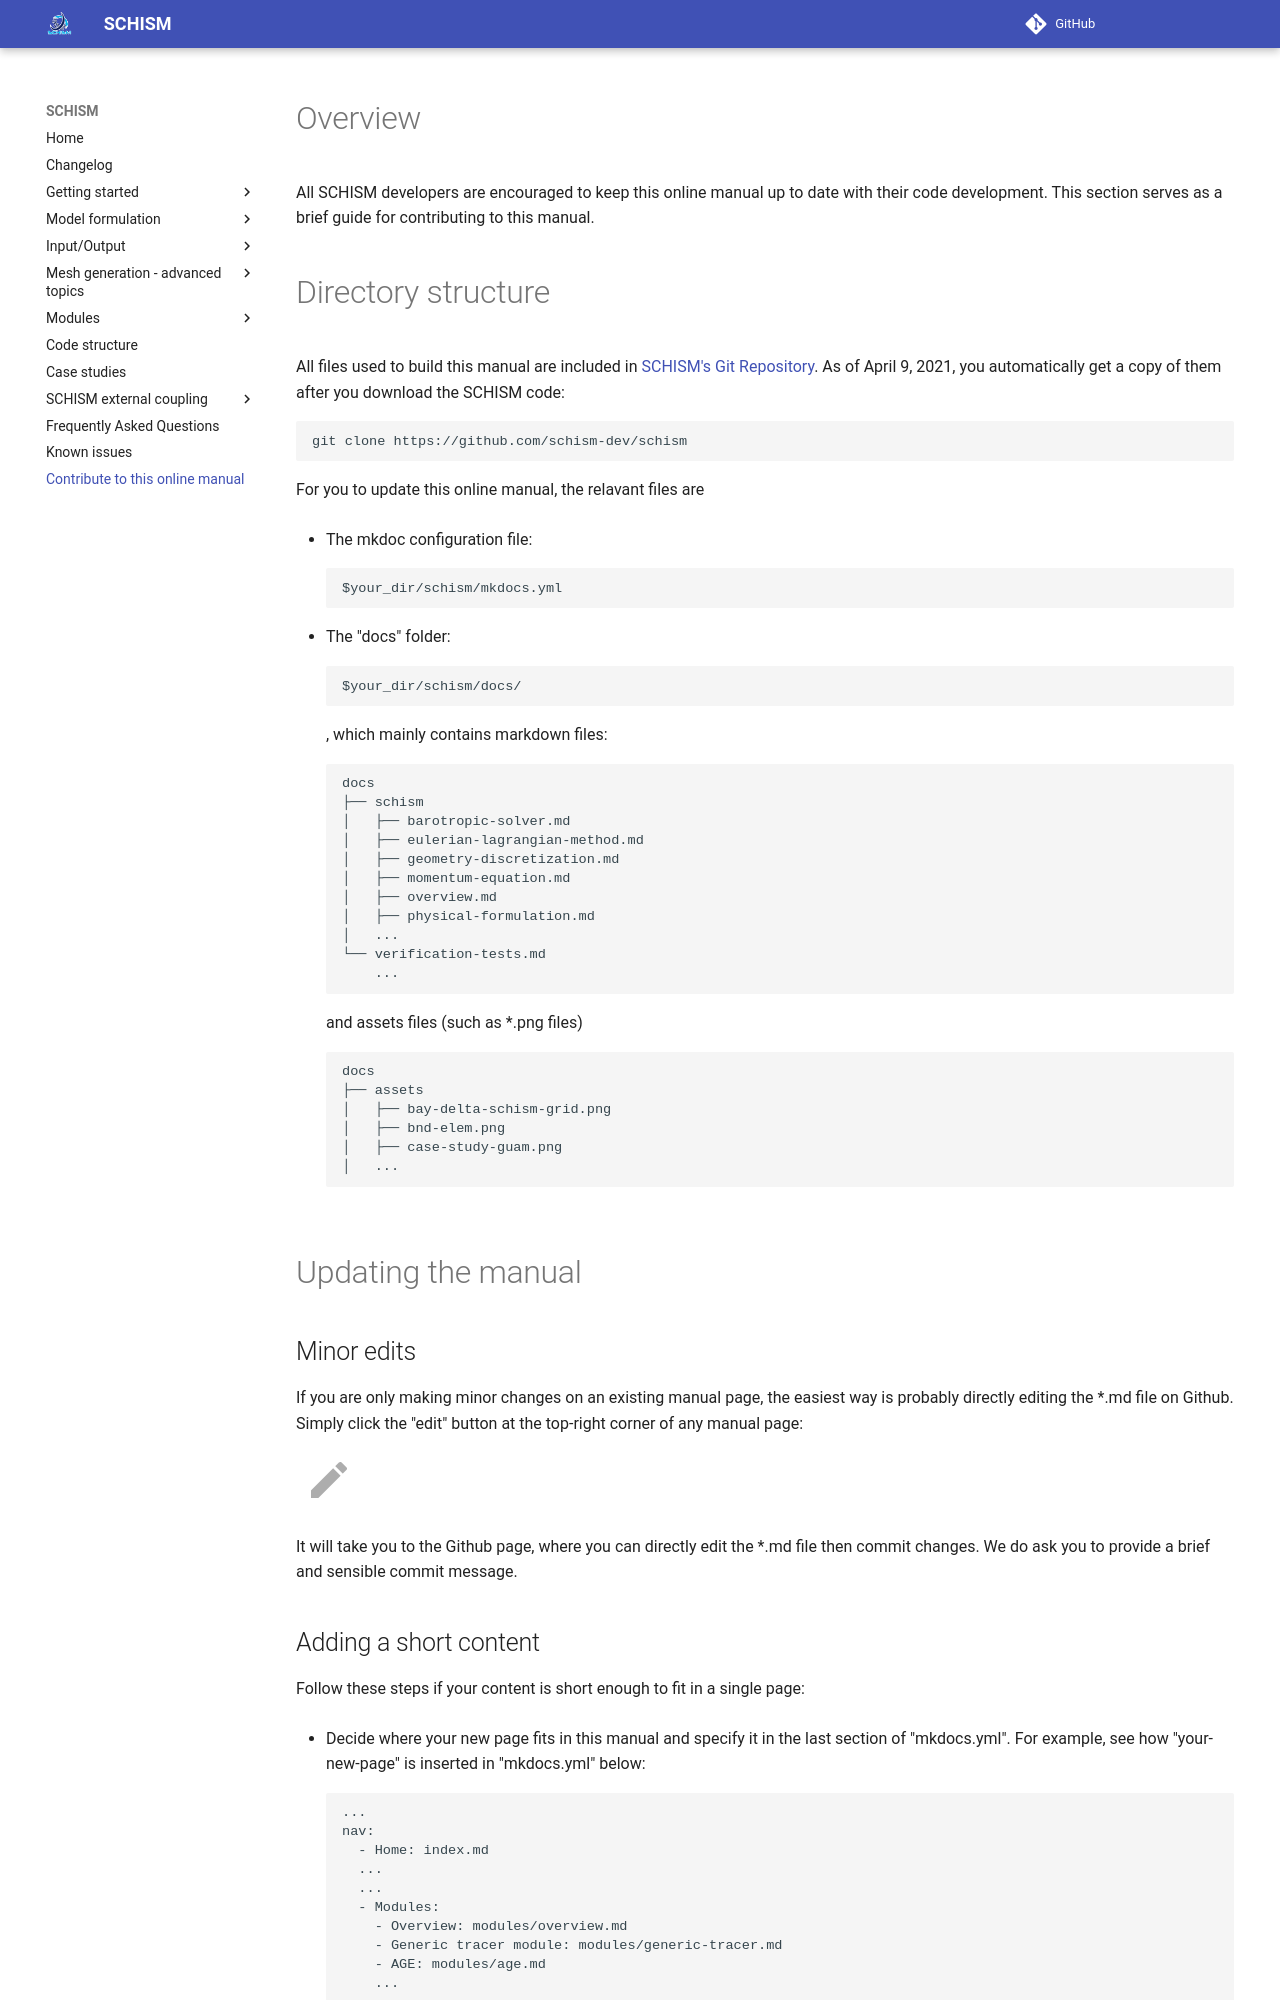

repository: schism-dev/schism · page: master/contribute-to-this-online-manual.html · generator: mkdocs

# Overview
All SCHISM developers are encouraged to keep this online manual up to date with their code development.
This section serves as a brief guide for contributing to this manual.  
<br />

# Directory structure
All files used to build this manual are included in [SCHISM's Git Repository](https://github.com/schism-dev/schism).
As of April 9, 2021, you automatically get a copy of them after you download the SCHISM code:
```
git clone https://github.com/schism-dev/schism
```

For you to update this online manual, the relavant files are

- The mkdoc configuration file:
```
$your_dir/schism/mkdocs.yml
```

- The "docs" folder:
```
$your_dir/schism/docs/
```
, which mainly contains markdown files:
```
docs
├── schism
│   ├── barotropic-solver.md
│   ├── eulerian-lagrangian-method.md
│   ├── geometry-discretization.md
│   ├── momentum-equation.md
│   ├── overview.md
│   ├── physical-formulation.md
│   ...
└── verification-tests.md
    ...
```
and assets files (such as \*.png files)
```
docs
├── assets
│   ├── bay-delta-schism-grid.png
│   ├── bnd-elem.png
│   ├── case-study-guam.png
│   ...
```
<br />

# Updating the manual

## Minor edits

If you are only making minor changes on an existing manual page, the easiest way is probably directly editing the \*.md file on Github.
Simply click the "edit" button at the top-right corner of any manual page:

![](./assets/contribute_to_this-edit.png)

It will take you to the Github page, where you can directly edit the \*.md file then commit changes.
We do ask you to provide a brief and sensible commit message.


## Adding a short content
Follow these steps if your content is short enough to fit in a single page:

- Decide where your new page fits in this manual and specify it in the last section of "mkdocs.yml".
For example, see how "your-new-page" is inserted in "mkdocs.yml" below:
```
...
nav:
  - Home: index.md
  ...
  ...
  - Modules:
    - Overview: modules/overview.md
    - Generic tracer module: modules/generic-tracer.md
    - AGE: modules/age.md
    ...
    ...
  - Title of your new page: your-new-page.md
    ...
    ...
  - Contribute to this online manual: contribute-to-this-online-manual.md
```
Please give a meaningful name to the \*.md file associated with your new page.

- Put your \*.md file directly under "docs/", for example:
```
$your_dir/schism/docs/your-new-page.md
```
and put any additional materials in
```
$your_dir/schism/docs/assets/
```
Please give a sensible name to any additional materials, for example: "your-new-page-some-figure.png"
<br />
